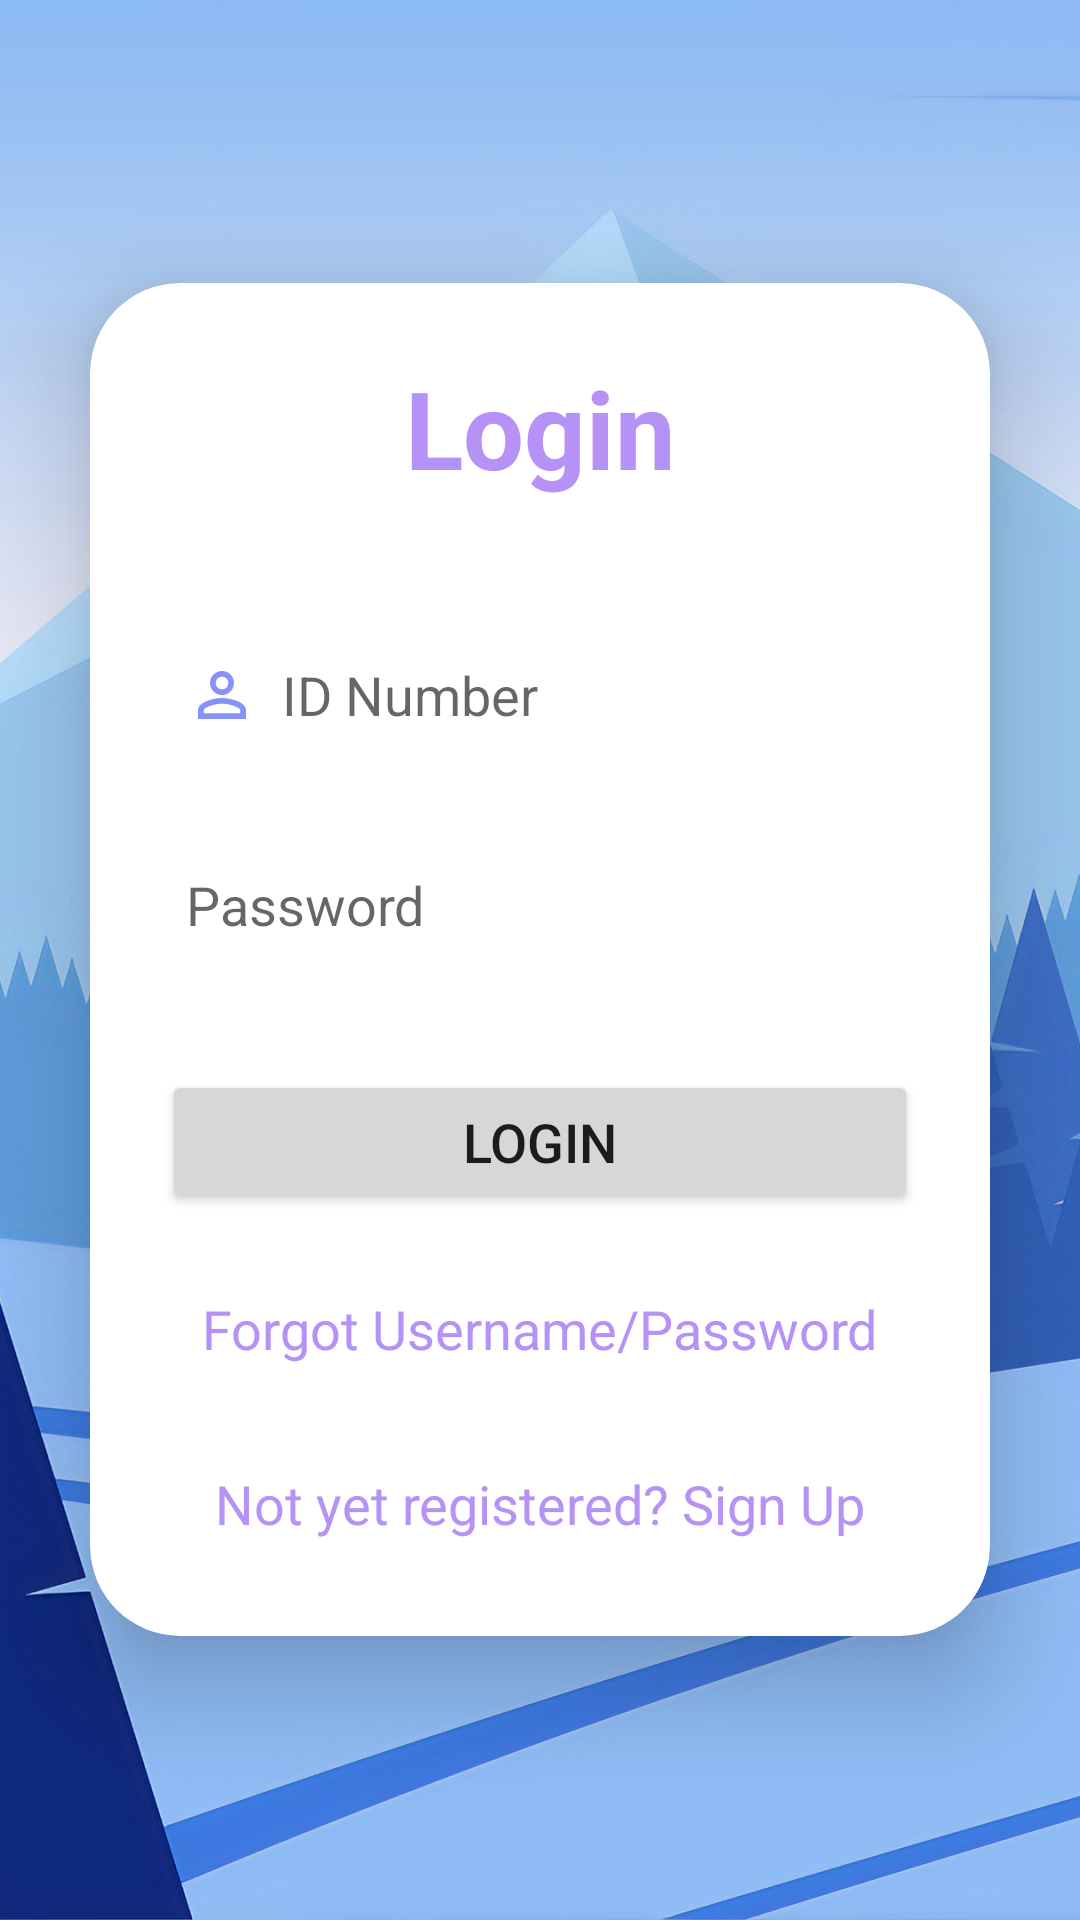

Reconstruct the res/layout file that produces this screen, plus the resources it refers to.
<!-- AndroidManifest.xml: application theme Theme.CodeLink -->
<!-- res/layout/activity_login.xml -->
<?xml version="1.0" encoding="utf-8"?>
<LinearLayout xmlns:android="http://schemas.android.com/apk/res/android"
    xmlns:app="http://schemas.android.com/apk/res-auto"
    xmlns:tools="http://schemas.android.com/tools"
    android:layout_width="match_parent"
    android:layout_height="match_parent"
    android:background="@drawable/pic2"
    android:gravity="center"
    android:orientation="vertical"
    tools:context=".LoginActivity">

    <androidx.cardview.widget.CardView
        android:layout_width="match_parent"
        android:layout_height="wrap_content"
        android:layout_margin="30dp"
        app:cardCornerRadius="30dp"
        app:cardElevation="20dp">

        <ScrollView
            android:layout_width="match_parent"
            android:layout_height="match_parent">

            <LinearLayout
                android:layout_width="match_parent"
                android:layout_height="wrap_content"
                android:layout_gravity="center_horizontal"
                android:background="@drawable/lavender_border"
                android:orientation="vertical"
                android:padding="24dp">

                <TextView
                    android:layout_width="match_parent"
                    android:layout_height="wrap_content"
                    android:text="Login"
                    android:textAlignment="center"
                    android:textColor="@color/lavender"
                    android:textSize="36sp"
                    android:textStyle="bold" />

                <EditText
                    android:id="@+id/login_idnum"
                    android:layout_width="match_parent"
                    android:layout_height="50dp"
                    android:layout_marginTop="40dp"
                    android:background="@drawable/lavender_border"
                    android:drawableLeft="@drawable/baseline_perm_identity_24"
                    android:drawablePadding="8dp"
                    android:hint="ID Number"
                    android:padding="8dp"
                    android:textColor="@color/black" />

                <EditText
                    android:id="@+id/login_pass"
                    android:layout_width="match_parent"
                    android:layout_height="50dp"
                    android:layout_marginTop="20dp"
                    android:background="@drawable/lavender_border"
                    android:drawableLeft="@drawable/baseline_lock_24"
                    android:drawablePadding="8dp"
                    android:hint="Password"
                    android:inputType="textPassword"
                    android:padding="8dp"
                    android:textColor="@color/black" />

                <Button
                    android:id="@+id/login_button"
                    android:layout_width="match_parent"
                    android:layout_height="wrap_content"
                    android:layout_marginTop="30dp"
                    android:text="Login"
                    android:textSize="18sp"
                    app:cornerRadius="20dp" />

                <TextView
                    android:id="@+id/contactusRedirectText"
                    android:layout_width="wrap_content"
                    android:layout_height="wrap_content"
                    android:layout_gravity="center"
                    android:layout_marginTop="18sp"
                    android:padding="8dp"
                    android:text="Forgot Username/Password"
                    android:textColor="@color/lavender"
                    android:textSize="18sp" />

                <TextView
                    android:id="@+id/signupRedirectText"
                    android:layout_width="wrap_content"
                    android:layout_height="wrap_content"
                    android:layout_gravity="center"
                    android:layout_marginTop="18sp"
                    android:padding="8dp"
                    android:text="Not yet registered? Sign Up"
                    android:textColor="@color/lavender"
                    android:textSize="18sp" />

            </LinearLayout>
        </ScrollView>

    </androidx.cardview.widget.CardView>

</LinearLayout>
<!-- resources referenced by this layout -->
<resources>
  <color name="black">#FF000000</color>
  <color name="lavender">#B692f7</color>
  <!-- drawable baseline_perm_identity_24 (drawable) -->
  <vector android:height="24dp" android:tint="#8692F7"
      android:viewportHeight="24" android:viewportWidth="24"
      android:width="24dp" xmlns:android="http://schemas.android.com/apk/res/android">
      <path android:fillColor="@android:color/white" android:pathData="M12,5.9c1.16,0 2.1,0.94 2.1,2.1s-0.94,2.1 -2.1,2.1S9.9,9.16 9.9,8s0.94,-2.1 2.1,-2.1m0,9c2.97,0 6.1,1.46 6.1,2.1v1.1L5.9,18.1L5.9,17c0,-0.64 3.13,-2.1 6.1,-2.1M12,4C9.79,4 8,5.79 8,8s1.79,4 4,4 4,-1.79 4,-4 -1.79,-4 -4,-4zM12,13c-2.67,0 -8,1.34 -8,4v3h16v-3c0,-2.66 -5.33,-4 -8,-4z"/>
  </vector>
  <!-- drawable pic2: jpg bitmap (drawable, 179475 bytes) -->
  <style name="Theme.CodeLink" parent="Theme.MaterialComponents.DayNight.DarkActionBar">
          
          <item name="colorPrimary">@color/lavender</item>
          <item name="colorPrimaryVariant">@color/lavender</item>
          <item name="colorOnPrimary">@color/white</item>
          
          <item name="colorSecondary">@color/teal_200</item>
          <item name="colorSecondaryVariant">@color/teal_700</item>
          <item name="colorOnSecondary">@color/black</item>
          
          <item name="android:statusBarColor" tools:targetApi="21">?attr/colorPrimaryVariant</item>
          
      </style>
  <color name="white">#FFFFFFFF</color>
  <color name="teal_200">#FF03DAC5</color>
  <color name="teal_700">#FF018786</color>
</resources>
